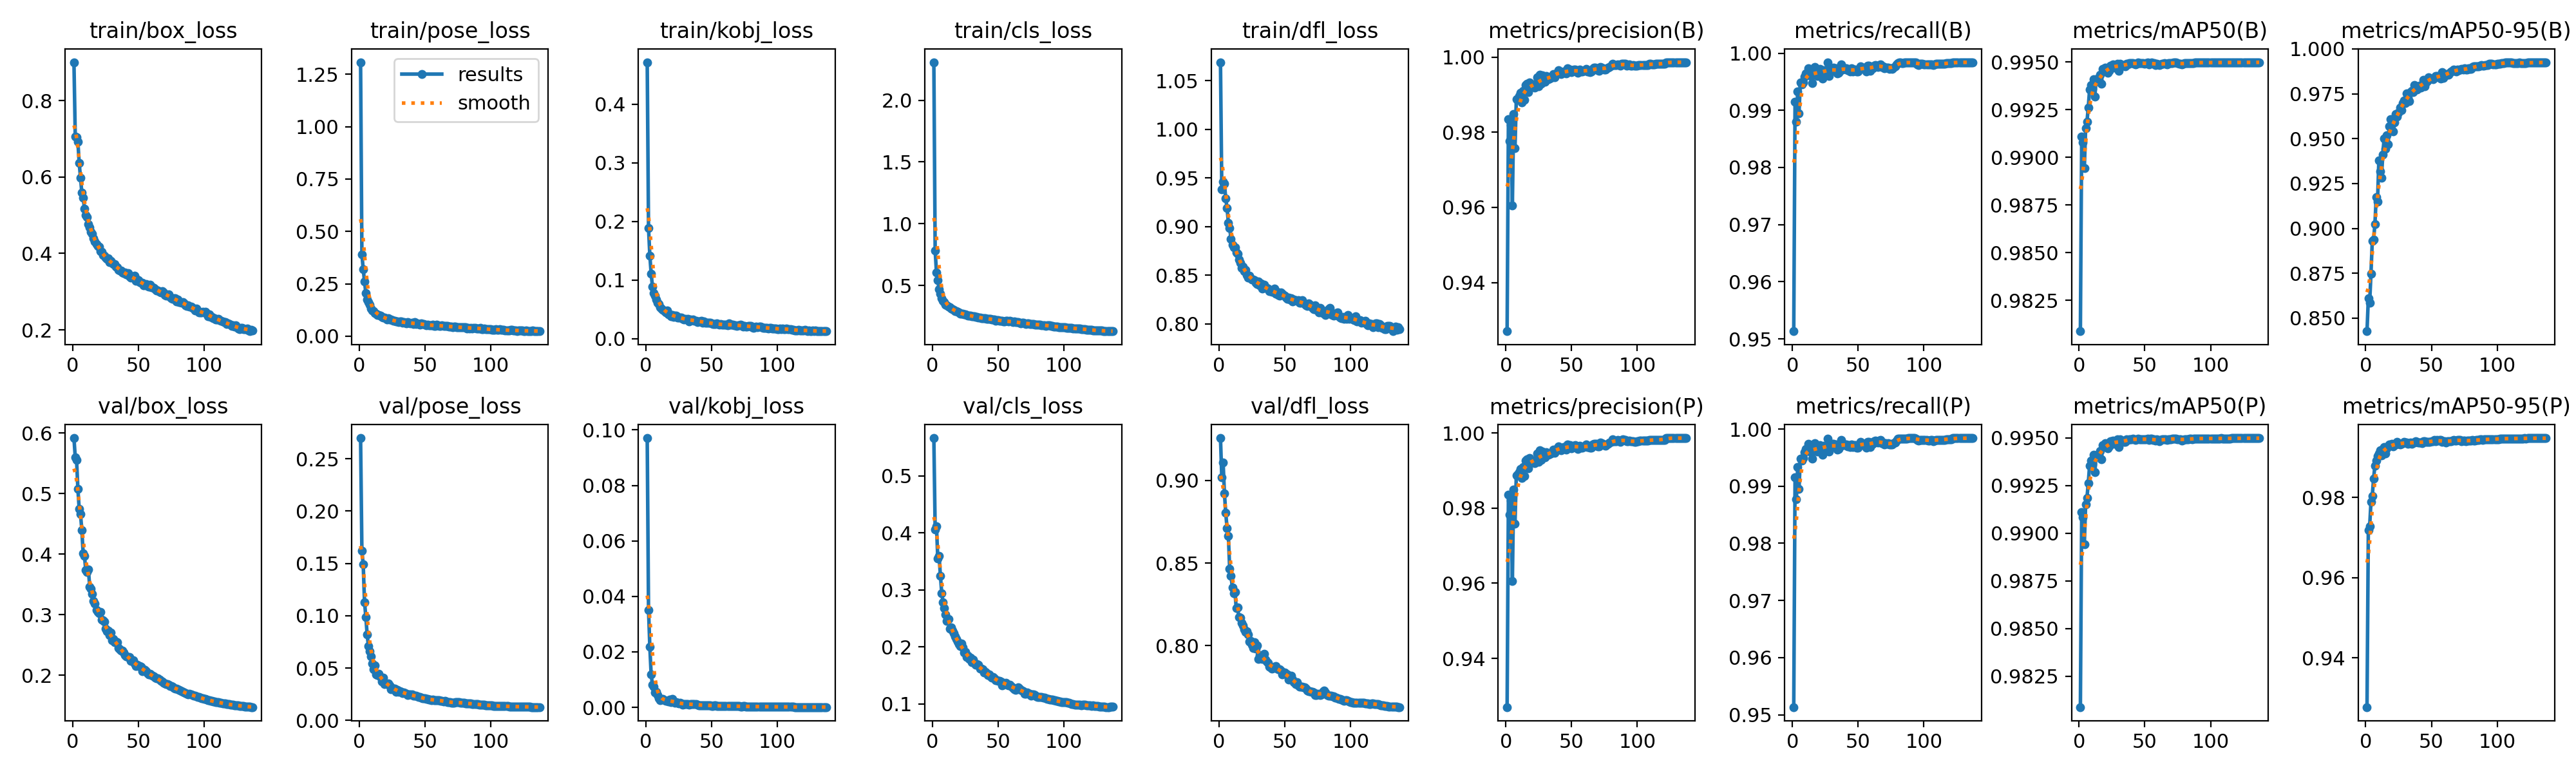

The file beside this chart, header and first rows:
epoch, time, train/box_loss, train/pose_loss, train/kobj_loss, train/cls_loss, train/dfl_loss, metrics/precision(B), metrics/recall(B), metrics/mAP50(B), metrics/mAP50-95(B), metrics/precision(P), metrics/recall(P), metrics/mAP50(P), metrics/mAP50-95(P), val/box_loss, val/pose_loss, val/kobj_loss, val/cls_loss, val/dfl_loss, lr/pg0, lr/pg1, lr/pg2
1, 177.1, 0.9003, 1.308, 0.4718, 2.308, 1.069, 0.9271, 0.9513, 0.9809, 0.8427, 0.9271, 0.9513, 0.9809, 0.9277, 0.5916, 0.2697, 0.09708, 0.5666, 0.9256, 0.00333, 0.00333, 0.00333
2, 318.8, 0.7066, 0.3902, 0.1888, 0.7814, 0.9381, 0.9835, 0.9916, 0.9911, 0.861, 0.9835, 0.9916, 0.9911, 0.9718, 0.5597, 0.1618, 0.03515, 0.4063, 0.9018, 0.006663, 0.006663, 0.006663
3, 457.8, 0.7038, 0.3203, 0.1419, 0.6049, 0.9464, 0.9776, 0.988, 0.9908, 0.8585, 0.9783, 0.9878, 0.9908, 0.9728, 0.5553, 0.1489, 0.02175, 0.4123, 0.9108, 0.009993, 0.009993, 0.009993
4, 595.9, 0.6919, 0.2614, 0.1111, 0.5435, 0.9444, 0.982, 0.9933, 0.9894, 0.8748, 0.982, 0.9933, 0.9894, 0.9788, 0.5077, 0.113, 0.01175, 0.3556, 0.8923, 0.00999, 0.00999, 0.00999
5, 734, 0.6365, 0.2057, 0.08845, 0.4683, 0.9286, 0.9606, 0.9895, 0.9915, 0.8929, 0.9606, 0.9895, 0.9915, 0.9804, 0.4742, 0.0989, 0.00824, 0.3596, 0.8802, 0.009983, 0.009983, 0.009983
6, 872.6, 0.5986, 0.1757, 0.07725, 0.4353, 0.9191, 0.9849, 0.9948, 0.9919, 0.8937, 0.9849, 0.9948, 0.9919, 0.9847, 0.4658, 0.08193, 0.00738, 0.3251, 0.8712, 0.009973, 0.009973, 0.009973
7, 1011, 0.5588, 0.1618, 0.07321, 0.3983, 0.9041, 0.9758, 0.9945, 0.9926, 0.9024, 0.9758, 0.9945, 0.9926, 0.9879, 0.4397, 0.07071, 0.00539, 0.2944, 0.8664, 0.009961, 0.009961, 0.009961
8, 1149, 0.5463, 0.1517, 0.06704, 0.3774, 0.8987, 0.9888, 0.9949, 0.9935, 0.9173, 0.9888, 0.9949, 0.9935, 0.9892, 0.4013, 0.06614, 0.00558, 0.2787, 0.8464, 0.009947, 0.009947, 0.009947
9, 1288, 0.5178, 0.1334, 0.0609, 0.3647, 0.8872, 0.989, 0.9959, 0.9938, 0.915, 0.989, 0.9959, 0.9938, 0.9903, 0.3967, 0.06132, 0.00432, 0.2685, 0.8424, 0.009931, 0.009931, 0.009931
10, 1426, 0.4995, 0.124, 0.05854, 0.3458, 0.8816, 0.9896, 0.9965, 0.9936, 0.9378, 0.9896, 0.9965, 0.9936, 0.991, 0.3736, 0.05448, 0.00332, 0.2565, 0.8354, 0.009912, 0.009912, 0.009912
11, 1564, 0.4944, 0.1205, 0.05401, 0.3416, 0.8785, 0.9905, 0.9964, 0.9941, 0.9316, 0.9905, 0.9964, 0.9941, 0.9917, 0.3709, 0.04878, 0.00257, 0.2453, 0.8316, 0.009892, 0.009892, 0.009892
12, 1702, 0.4767, 0.1115, 0.05094, 0.3296, 0.8784, 0.988, 0.9974, 0.9932, 0.9284, 0.988, 0.9974, 0.9932, 0.9905, 0.3747, 0.05262, 0.00292, 0.249, 0.8326, 0.009869, 0.009869, 0.009869
13, 1840, 0.4683, 0.1079, 0.04886, 0.3209, 0.8732, 0.991, 0.9963, 0.9941, 0.9411, 0.991, 0.9963, 0.9941, 0.9921, 0.3458, 0.04362, 0.00298, 0.2323, 0.8226, 0.009844, 0.009844, 0.009844
14, 1978, 0.4568, 0.1022, 0.04738, 0.3118, 0.8722, 0.9886, 0.996, 0.9941, 0.9502, 0.9886, 0.996, 0.9941, 0.9925, 0.3428, 0.04332, 0.00268, 0.2346, 0.8232, 0.009818, 0.009818, 0.009818
15, 2117, 0.4511, 0.1014, 0.0452, 0.3072, 0.866, 0.9926, 0.9948, 0.994, 0.9442, 0.9926, 0.9948, 0.994, 0.991, 0.3348, 0.04471, 0.00234, 0.2289, 0.8173, 0.009789, 0.009789, 0.009789
16, 2255, 0.4397, 0.09907, 0.04801, 0.3009, 0.8628, 0.9929, 0.9966, 0.9943, 0.9518, 0.9929, 0.9966, 0.9943, 0.9923, 0.3227, 0.04164, 0.0024, 0.2247, 0.8171, 0.009758, 0.009758, 0.009758
17, 2394, 0.431, 0.09113, 0.04148, 0.2941, 0.8574, 0.9906, 0.9976, 0.9939, 0.9467, 0.9906, 0.9976, 0.9939, 0.9927, 0.3183, 0.03697, 0.00202, 0.2189, 0.8137, 0.009725, 0.009725, 0.009725
18, 2532, 0.4249, 0.09, 0.0414, 0.2905, 0.8589, 0.9933, 0.9967, 0.9946, 0.9571, 0.9933, 0.9967, 0.9946, 0.9932, 0.3082, 0.04058, 0.0028, 0.2144, 0.8124, 0.00969, 0.00969, 0.00969
19, 2671, 0.4188, 0.08733, 0.03867, 0.2843, 0.8541, 0.9923, 0.996, 0.9946, 0.9607, 0.9923, 0.996, 0.9946, 0.9931, 0.3042, 0.03472, 0.00184, 0.2093, 0.8099, 0.009652, 0.009652, 0.009652
20, 2808, 0.4176, 0.08551, 0.03984, 0.2836, 0.8555, 0.9923, 0.9966, 0.9947, 0.9581, 0.9923, 0.9966, 0.9947, 0.9933, 0.3026, 0.03552, 0.00303, 0.2047, 0.8083, 0.009613, 0.009613, 0.009613
21, 2948, 0.4058, 0.08077, 0.03741, 0.2716, 0.85, 0.9927, 0.9972, 0.9946, 0.9539, 0.9927, 0.9972, 0.9946, 0.9928, 0.3041, 0.03484, 0.00206, 0.2015, 0.8087, 0.009572, 0.009572, 0.009572
22, 3086, 0.4036, 0.0843, 0.03903, 0.2735, 0.8478, 0.9919, 0.9969, 0.9944, 0.9591, 0.9919, 0.9969, 0.9944, 0.9931, 0.2917, 0.03546, 0.00164, 0.2056, 0.8067, 0.009529, 0.009529, 0.009529
23, 3224, 0.3951, 0.07922, 0.03885, 0.2694, 0.8495, 0.9923, 0.9956, 0.9945, 0.9637, 0.9923, 0.9956, 0.9945, 0.9932, 0.2906, 0.03352, 0.00189, 0.1995, 0.8024, 0.009484, 0.009484, 0.009484
24, 3363, 0.3932, 0.08109, 0.03617, 0.2667, 0.8467, 0.9946, 0.9971, 0.9948, 0.9625, 0.9946, 0.9971, 0.9948, 0.9939, 0.2891, 0.02984, 0.00158, 0.1908, 0.8028, 0.009437, 0.009437, 0.009437
25, 3501, 0.3894, 0.07662, 0.03543, 0.2635, 0.8456, 0.9923, 0.9967, 0.9948, 0.9644, 0.9923, 0.9967, 0.9948, 0.9934, 0.2774, 0.03116, 0.00133, 0.191, 0.8007, 0.009388, 0.009388, 0.009388
26, 3640, 0.3849, 0.07441, 0.03623, 0.2604, 0.8456, 0.9953, 0.9971, 0.9949, 0.9672, 0.9953, 0.9971, 0.9949, 0.9933, 0.2724, 0.03005, 0.00166, 0.1829, 0.7985, 0.009337, 0.009337, 0.009337
27, 3779, 0.3865, 0.07265, 0.03623, 0.2579, 0.8449, 0.9928, 0.9983, 0.9947, 0.9659, 0.9928, 0.9983, 0.9947, 0.9933, 0.2742, 0.0304, 0.00143, 0.1846, 0.8022, 0.009284, 0.009284, 0.009284
28, 3917, 0.3768, 0.07191, 0.03345, 0.2566, 0.842, 0.9951, 0.996, 0.9948, 0.9699, 0.9951, 0.996, 0.9948, 0.9935, 0.2658, 0.02747, 0.00105, 0.1786, 0.798, 0.009229, 0.009229, 0.009229
29, 4055, 0.3805, 0.06896, 0.03284, 0.2536, 0.8408, 0.9941, 0.997, 0.9949, 0.9713, 0.9941, 0.997, 0.9949, 0.9939, 0.2701, 0.02897, 0.00122, 0.181, 0.8, 0.009173, 0.009173, 0.009173
30, 4194, 0.3758, 0.06699, 0.03322, 0.2501, 0.8432, 0.9934, 0.9974, 0.9945, 0.9697, 0.9934, 0.9974, 0.9945, 0.9937, 0.2578, 0.02736, 0.00119, 0.1729, 0.792, 0.009115, 0.009115, 0.009115
31, 4332, 0.3718, 0.07039, 0.03315, 0.2482, 0.8396, 0.995, 0.9975, 0.9949, 0.9752, 0.995, 0.9975, 0.9949, 0.9937, 0.2601, 0.02774, 0.00109, 0.1775, 0.7943, 0.009055, 0.009055, 0.009055
32, 4470, 0.3715, 0.07052, 0.03357, 0.2507, 0.8419, 0.9942, 0.9969, 0.9948, 0.9727, 0.9942, 0.9969, 0.9948, 0.9933, 0.2547, 0.02723, 0.00124, 0.1726, 0.7923, 0.008993, 0.008993, 0.008993
33, 4608, 0.3658, 0.06467, 0.02985, 0.2473, 0.8364, 0.9943, 0.9973, 0.9949, 0.971, 0.9943, 0.9973, 0.9949, 0.9935, 0.2558, 0.026, 0.00105, 0.1694, 0.7918, 0.008929, 0.008929, 0.008929
34, 4746, 0.3637, 0.06801, 0.03279, 0.2446, 0.8402, 0.9945, 0.9964, 0.9948, 0.9758, 0.9945, 0.9964, 0.9948, 0.9938, 0.2544, 0.02685, 0.00111, 0.1705, 0.7952, 0.008864, 0.008864, 0.008864
35, 4885, 0.3569, 0.06434, 0.03167, 0.2396, 0.8372, 0.9947, 0.9966, 0.9948, 0.9765, 0.9947, 0.9966, 0.9948, 0.9933, 0.2454, 0.02596, 0.00107, 0.1683, 0.7917, 0.008797, 0.008797, 0.008797
36, 5024, 0.3554, 0.06272, 0.03222, 0.2374, 0.8369, 0.9955, 0.9969, 0.9949, 0.976, 0.9955, 0.9969, 0.9949, 0.9937, 0.243, 0.02538, 0.00122, 0.1615, 0.7905, 0.008729, 0.008729, 0.008729
37, 5162, 0.355, 0.06676, 0.03017, 0.2369, 0.8366, 0.9947, 0.9981, 0.9949, 0.98, 0.9947, 0.9981, 0.9949, 0.9938, 0.2409, 0.02429, 0.00112, 0.1623, 0.7896, 0.008658, 0.008658, 0.008658
38, 5300, 0.3503, 0.0645, 0.03022, 0.235, 0.8337, 0.9955, 0.9972, 0.9949, 0.979, 0.9955, 0.9972, 0.9949, 0.9939, 0.2405, 0.02492, 0.00118, 0.1615, 0.7874, 0.008587, 0.008587, 0.008587
39, 5439, 0.3481, 0.06017, 0.02866, 0.2356, 0.8341, 0.9959, 0.9972, 0.9949, 0.9775, 0.9959, 0.9972, 0.9949, 0.9939, 0.2377, 0.02453, 0.00086, 0.1556, 0.787, 0.008513, 0.008513, 0.008513
40, 5577, 0.3501, 0.06475, 0.02952, 0.2343, 0.833, 0.9964, 0.9973, 0.9949, 0.9782, 0.9964, 0.9973, 0.9949, 0.9937, 0.2336, 0.02457, 0.00082, 0.1568, 0.7862, 0.008439, 0.008439, 0.008439
41, 5715, 0.3448, 0.05871, 0.02931, 0.2305, 0.8327, 0.9958, 0.9973, 0.995, 0.9795, 0.9958, 0.9973, 0.995, 0.9936, 0.2311, 0.02368, 0.00075, 0.1538, 0.7867, 0.008362, 0.008362, 0.008362
42, 5853, 0.348, 0.06598, 0.03036, 0.2308, 0.836, 0.9954, 0.997, 0.9949, 0.9786, 0.9954, 0.997, 0.9949, 0.9937, 0.2306, 0.02388, 0.00078, 0.1508, 0.7872, 0.008284, 0.008284, 0.008284
43, 5993, 0.3393, 0.05934, 0.02702, 0.2275, 0.8308, 0.996, 0.9972, 0.9949, 0.98, 0.996, 0.9972, 0.9949, 0.9935, 0.23, 0.02336, 0.00076, 0.1515, 0.7878, 0.008205, 0.008205, 0.008205
44, 6132, 0.3371, 0.05985, 0.02883, 0.2276, 0.8327, 0.9962, 0.9968, 0.9949, 0.9828, 0.9962, 0.9968, 0.9949, 0.994, 0.2236, 0.02291, 0.00078, 0.1489, 0.786, 0.008125, 0.008125, 0.008125
45, 6270, 0.3385, 0.05774, 0.02736, 0.2257, 0.8299, 0.9961, 0.9974, 0.995, 0.979, 0.9961, 0.9974, 0.995, 0.994, 0.224, 0.02228, 0.0007, 0.1463, 0.7858, 0.008043, 0.008043, 0.008043
46, 6409, 0.3374, 0.05651, 0.02756, 0.2256, 0.8287, 0.9956, 0.9968, 0.9949, 0.9815, 0.9956, 0.9968, 0.9949, 0.9939, 0.2244, 0.0223, 0.00078, 0.1477, 0.7858, 0.00796, 0.00796, 0.00796
47, 6547, 0.3413, 0.06035, 0.02751, 0.2243, 0.8322, 0.997, 0.9972, 0.9949, 0.9821, 0.997, 0.9972, 0.9949, 0.9938, 0.2198, 0.02146, 0.00074, 0.1451, 0.7851, 0.007875, 0.007875, 0.007875
48, 6685, 0.3276, 0.05761, 0.02745, 0.2159, 0.8307, 0.9961, 0.9971, 0.9949, 0.9841, 0.9961, 0.9971, 0.9949, 0.9938, 0.2149, 0.02136, 0.00068, 0.1419, 0.7826, 0.007789, 0.007789, 0.007789
49, 6823, 0.3309, 0.05781, 0.0274, 0.2197, 0.8295, 0.9967, 0.9968, 0.9949, 0.9835, 0.9967, 0.9968, 0.9949, 0.9938, 0.2174, 0.02134, 0.00072, 0.1412, 0.7832, 0.007702, 0.007702, 0.007702
50, 6961, 0.3305, 0.05509, 0.02578, 0.2193, 0.8291, 0.9959, 0.9968, 0.9949, 0.9833, 0.9959, 0.9968, 0.9949, 0.994, 0.2152, 0.02113, 0.00058, 0.1401, 0.7839, 0.007614, 0.007614, 0.007614
51, 7099, 0.3253, 0.05206, 0.0247, 0.2154, 0.8269, 0.9964, 0.9973, 0.9949, 0.9832, 0.9964, 0.9973, 0.9949, 0.9939, 0.2153, 0.02032, 0.00054, 0.141, 0.783, 0.007525, 0.007525, 0.007525
52, 7238, 0.3234, 0.0548, 0.02497, 0.2136, 0.8255, 0.9967, 0.9977, 0.995, 0.9837, 0.9967, 0.9977, 0.995, 0.9943, 0.2143, 0.02038, 0.0006, 0.1392, 0.7828, 0.007435, 0.007435, 0.007435
53, 7376, 0.3227, 0.05194, 0.02518, 0.2147, 0.827, 0.9967, 0.9974, 0.9949, 0.9849, 0.9967, 0.9974, 0.9949, 0.994, 0.2062, 0.02018, 0.0006, 0.1331, 0.7794, 0.007343, 0.007343, 0.007343
54, 7514, 0.3173, 0.05269, 0.02571, 0.2108, 0.825, 0.9962, 0.9975, 0.995, 0.985, 0.9962, 0.9975, 0.995, 0.9943, 0.2102, 0.01984, 0.00057, 0.1367, 0.7804, 0.007251, 0.007251, 0.007251
55, 7652, 0.3184, 0.05335, 0.02518, 0.21, 0.8264, 0.9958, 0.9974, 0.995, 0.9845, 0.9958, 0.9974, 0.995, 0.9942, 0.2094, 0.01959, 0.00056, 0.1366, 0.7819, 0.007158, 0.007158, 0.007158
56, 7791, 0.3195, 0.05356, 0.02386, 0.2129, 0.8227, 0.9966, 0.9968, 0.9949, 0.9842, 0.9966, 0.9968, 0.9949, 0.9943, 0.2066, 0.01967, 0.00056, 0.1368, 0.7796, 0.007063, 0.007063, 0.007063
57, 7929, 0.3146, 0.04964, 0.02469, 0.2115, 0.8249, 0.9961, 0.9978, 0.9949, 0.9835, 0.9961, 0.9978, 0.9949, 0.9943, 0.2032, 0.01907, 0.00053, 0.1339, 0.7778, 0.006968, 0.006968, 0.006968
58, 8067, 0.3128, 0.04917, 0.02361, 0.2073, 0.8241, 0.9961, 0.9978, 0.9949, 0.9871, 0.9961, 0.9978, 0.9949, 0.9938, 0.2011, 0.01943, 0.00051, 0.133, 0.7767, 0.006872, 0.006872, 0.006872
59, 8205, 0.3186, 0.05391, 0.02359, 0.2119, 0.8238, 0.9964, 0.9969, 0.9949, 0.9837, 0.9964, 0.9969, 0.9949, 0.994, 0.2028, 0.01957, 0.00055, 0.1336, 0.778, 0.006775, 0.006775, 0.006775
60, 8343, 0.3123, 0.05161, 0.02402, 0.2073, 0.8242, 0.9964, 0.9973, 0.9949, 0.986, 0.9964, 0.9973, 0.9949, 0.9941, 0.1999, 0.01918, 0.00054, 0.1307, 0.7759, 0.006678, 0.006678, 0.006678
... 77 more rows
